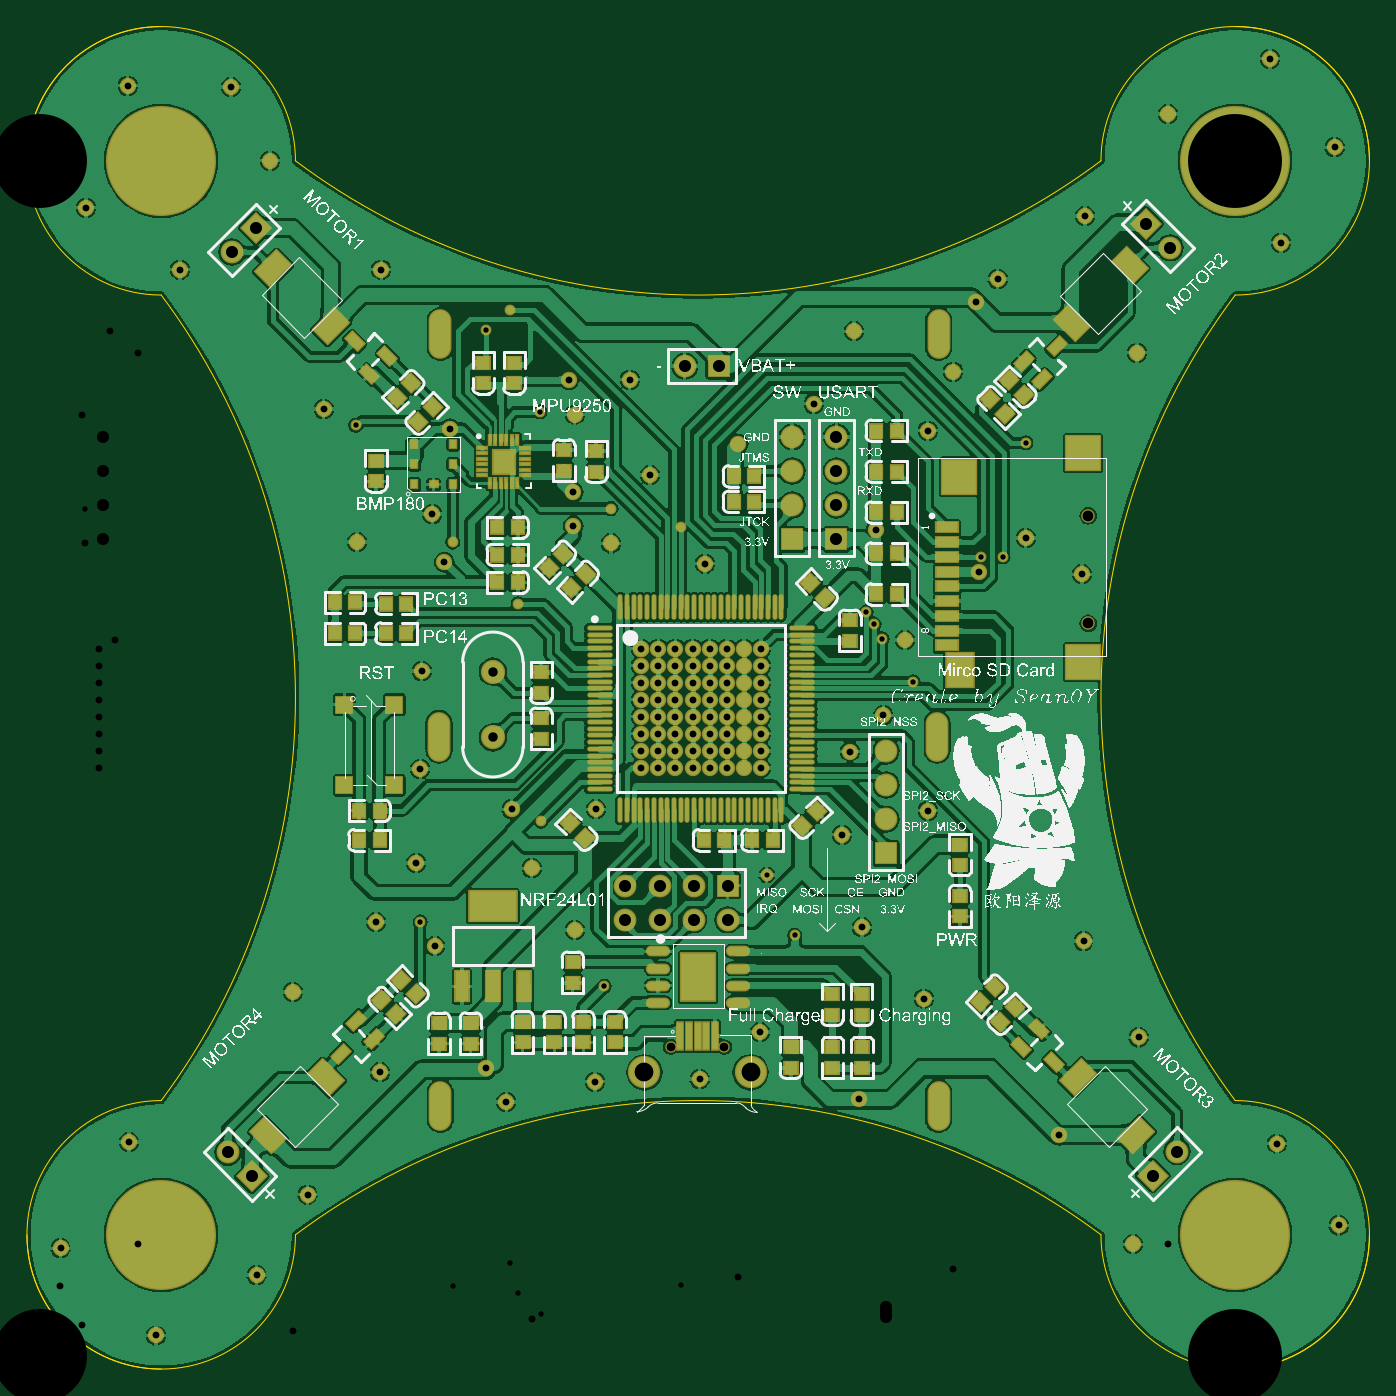
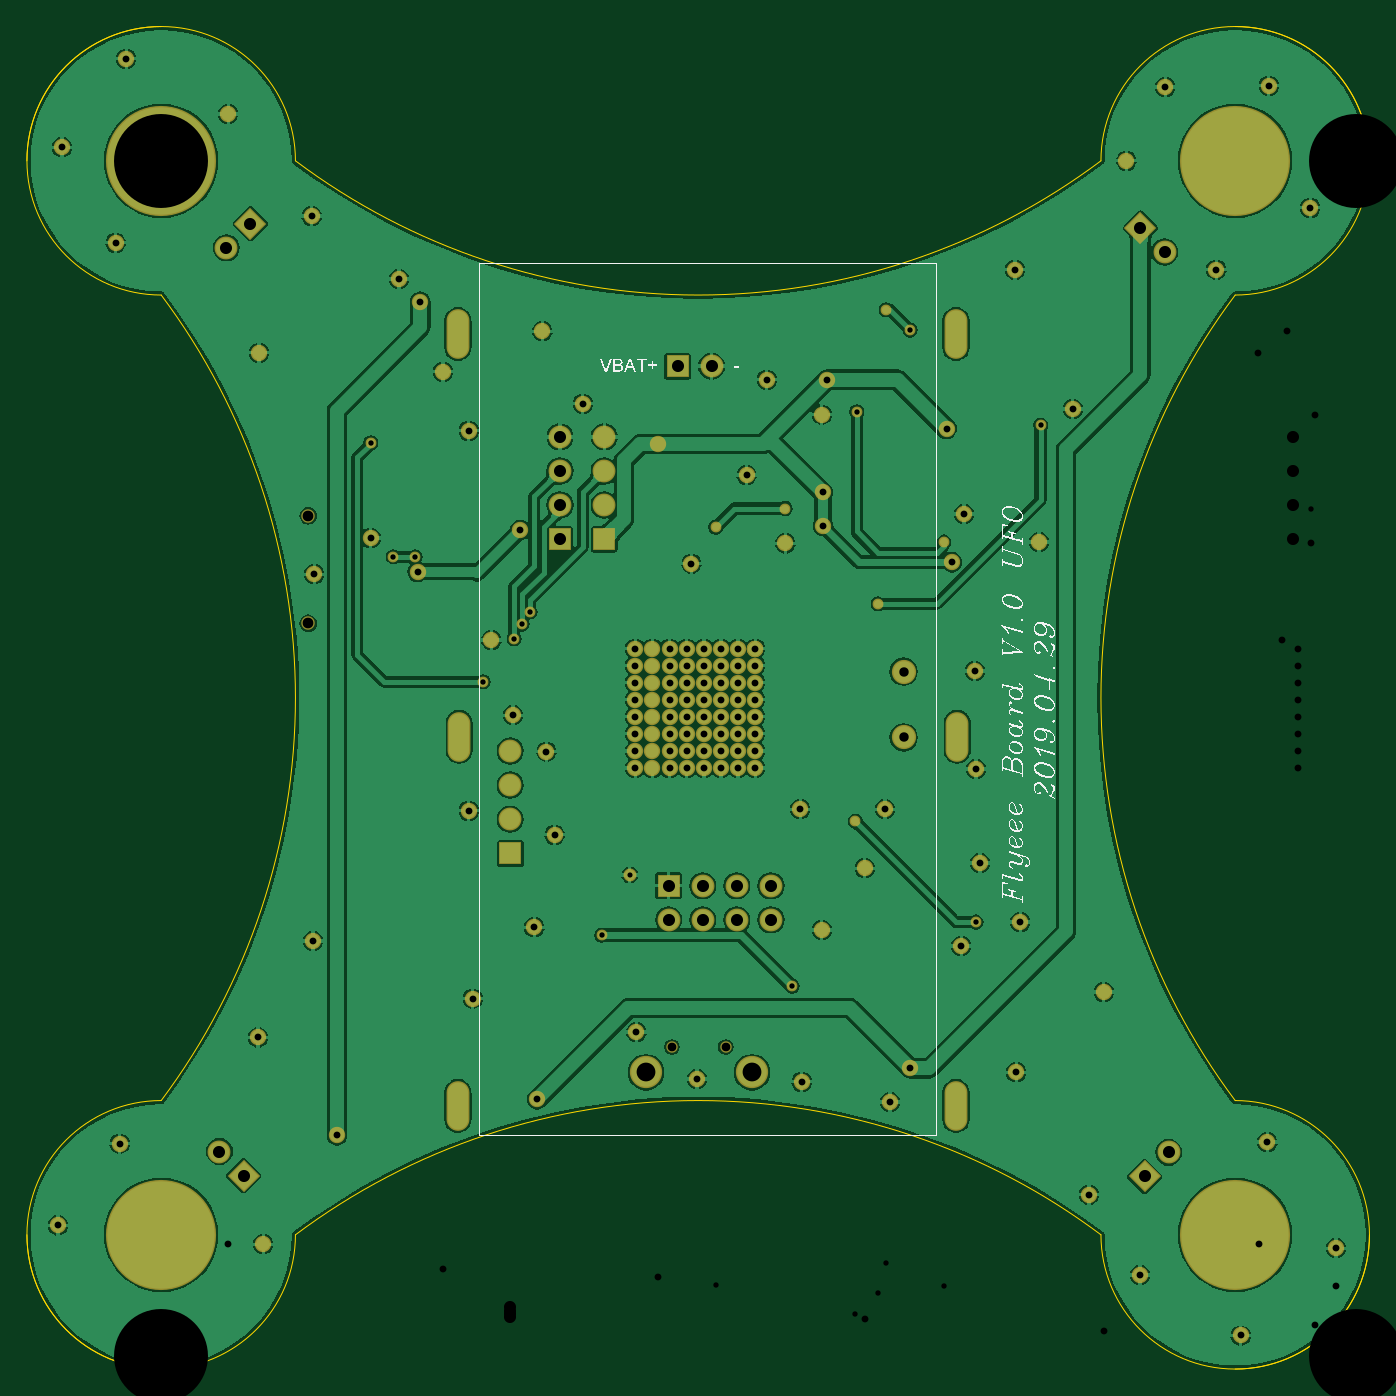
Circuit board: 10 layer files. Board 100.0 x 100.0 mm.
- drill: PCB1-RoundHoles.TXT (2890 bytes)
- drill: PCB1-SlotHoles.TXT (336 bytes)
- bottom_copper: PCB1.GBL (108668 bytes)
- bottom_silk: PCB1.GBO (20736 bytes)
- bottom_mask: PCB1.GBS (4756 bytes)
- outline: PCB1.GKO (690 bytes)
- top_copper: PCB1.GTL (266312 bytes)
- top_silk: PCB1.GTO (601669 bytes)
- paste: PCB1.GTP (8227 bytes)
- top_mask: PCB1.GTS (12915 bytes)

=== drill: PCB1-RoundHoles.TXT ===
M48
;Layer_Color=9474304
;FILE_FORMAT=2:5
INCH,LZ
;TYPE=PLATED
T1F00S00C0.01500
T2F00S00C0.01575
T3F00S00C0.02000
T4F00S00C0.02559
T5F00S00C0.02756
T6F00S00C0.03150
T7F00S00C0.03543
T8F00S00C0.05512
T10F00S00C0.27559
%
T01
X0216929Y0144882
T02
X0225197Y0127165
X0259842Y0201575
X0150787Y016063
X0115354Y0131102
X0169291Y0112205
X0144095Y022441
X0124803Y024252
X017126Y0252362
X0191732Y024685
X0150394Y0280709
X0141732Y031063
X0134646Y0304724
X0096457Y0276772
X0292913Y0271654
X0286221Y0238189
X0279921Y0238189
X0246063Y0222047
X0248425Y0218504
X0250787Y0214173
T03
X0009843Y0035433
X0037795Y0009843
X0067323Y0027559
X0082284Y0051181
X032441Y0036614
X0354331Y0009843
X0384646Y0042126
X0366535Y0066142
X0302756Y0068504
X0325984Y0097244
X0309842Y0125591
X0262992Y0108661
X0244882Y0129528
X0238976Y0156693
X0241339Y0181102
X0251181Y0191732
X0215298Y0191299
Y0196299
Y0201299
Y0206299
Y0211299
Y0186299
Y0181299
Y0176299
X0264173Y0163779
X0244094Y0079134
X0214961Y0098819
X0197244Y0085039
X0166535Y0084252
X0140551Y0078347
X0134646Y0088189
X0103543Y0087008
X0102362Y0131102
X0119685Y0124016
X0114173Y0148425
X0115354Y0175984
X0115748Y0204724
X0180101Y0206299
Y0211299
X0185129
Y0206299
Y0201299
Y0196299
Y0191299
Y0186299
Y0181299
Y0176299
X0190157
Y0181299
Y0186299
Y0191299
Y0196299
Y0201299
Y0206299
Y0211299
X0195186
Y0206299
Y0201299
Y0196299
Y0191299
Y0186299
Y0181299
Y0176299
X0200214
Y0181299
Y0186299
Y0191299
Y0196299
Y0201299
Y0206299
Y0211299
X0205242
Y0206299
Y0201299
Y0196299
Y0191299
Y0186299
Y0181299
Y0176299
X021027
Y0181299
Y0186299
Y0191299
Y0196299
Y0201299
Y0206299
Y0211299
X0180101Y0201299
Y0196299
Y0191299
Y0186299
Y0181299
Y0176299
X0166929Y0164173
X0142126
X0148031Y014685
X016063Y012874
X0077953Y011063
X0029921Y0066535
X0044882Y0322441
X0017323Y0340551
X007126Y0354331
X0103937Y0322441
X0087008Y0281496
X0124016Y0275787
X0118898Y0250787
X0122441Y0236614
X009685Y024252
X0160236Y0247244
Y0257087
X016063Y0279921
X0159055Y0290158
X0176772
X0182677Y0262205
X017126Y0242126
X0198819Y0236221
X0208661Y027126
X0230709Y0283071
X024252Y0304331
X0271654Y029252
X0264173Y0275197
X0249071Y0246063
X025748Y0213779
X0279134Y0233858
X0292913Y0243701
X0309449Y0233071
X032559Y0298031
X0310236Y0338189
X0284646Y0319685
X0278346Y0312992
X0367717Y0330315
X0334646Y036811
X0383465Y0358268
X0364567Y0384252
X0059842Y0375984
X0029528Y0376378
T04
X0188779Y0094433
X0204528
T05
X0136614Y0185236
Y0204527
T06
X0311221Y0218701
Y0250197
T07
X0330192Y0056714
X0337263Y0063785
X0251969Y015126
Y016126
Y017126
Y018126
X0205512Y0141732
Y0131732
X0195512
Y0141732
X0185512
Y0131732
X0175512
Y0141732
X0065959Y0056472
X0058888Y0063543
X0060081Y0327557
X0067153Y0334628
X0192913Y0294094
X0202913
X022441Y0273386
Y0263386
Y0253386
Y0243386
X0237402
Y0253386
Y0263386
Y0273386
X0328146Y0335906
X0335217Y0328835
T08
X0181102Y0087008
X0212205
T10
X003937Y003937
X0354331
X003937Y0354331
X0354331
M30

=== drill: PCB1-SlotHoles.TXT ===
M48
;Layer_Color=9474304
;FILE_FORMAT=2:5
INCH,LZ
;TYPE=PLATED
T9F00S00C0.05906
%
G90
G05
T09
G00X0267323Y0073228
M15
G01Y0081102
M16
G00X0266929Y0181496
M15
G01Y018937
M16
G00X0120866Y0181496
M15
G01Y018937
M16
G00X012126Y0073228
M15
G01Y0081102
M16
G00X012126Y0299606
M15
G01Y030748
M16
G00X0267323Y0299606
M15
G01Y030748
M16
M17
M30

=== bottom_copper: PCB1.GBL (108668 bytes, source omitted) ===
=== bottom_silk: PCB1.GBO (20736 bytes, source omitted) ===
=== bottom_mask: PCB1.GBS ===
G04 Layer_Color=16711935*
%FSLAX25Y25*%
%MOIN*%
G70*
G01*
G75*
%ADD87C,0.04800*%
%ADD88C,0.06706*%
%ADD89P,0.09483X4X270.0*%
%ADD90P,0.09483X4X360.0*%
%ADD91R,0.06706X0.06706*%
%ADD92R,0.06706X0.06706*%
%ADD93C,0.09461*%
%ADD94C,0.07099*%
%ADD95O,0.06706X0.14579*%
%ADD96C,0.03800*%
%ADD97C,0.03162*%
%ADD98C,0.03950*%
%ADD99C,0.03359*%
%ADD100C,0.32296*%
D87*
X309449Y233071D02*
D03*
X241339Y181102D02*
D03*
X251181Y191732D02*
D03*
X102362Y131102D02*
D03*
X160630Y128740D02*
D03*
X244882Y129528D02*
D03*
X242520Y304331D02*
D03*
X198819Y236221D02*
D03*
X171260Y242126D02*
D03*
X119685Y124016D02*
D03*
X103543Y87008D02*
D03*
X77953Y110630D02*
D03*
X29921Y66535D02*
D03*
X9843Y35433D02*
D03*
X37795Y9843D02*
D03*
X67323Y27559D02*
D03*
X82284Y51181D02*
D03*
X324410Y36614D02*
D03*
X354331Y9843D02*
D03*
X384646Y42126D02*
D03*
X366535Y66142D02*
D03*
X325984Y97244D02*
D03*
X309842Y125591D02*
D03*
X262992Y108661D02*
D03*
X264173Y163779D02*
D03*
X257480Y213779D02*
D03*
X292913Y243701D02*
D03*
X325590Y298031D02*
D03*
X367717Y330315D02*
D03*
X383465Y358268D02*
D03*
X364567Y384252D02*
D03*
X334646Y368110D02*
D03*
X310236Y338189D02*
D03*
X284646Y319685D02*
D03*
X230709Y283071D02*
D03*
X176772Y290158D02*
D03*
X103937Y322441D02*
D03*
X87008Y281496D02*
D03*
X96850Y242520D02*
D03*
X182677Y262205D02*
D03*
X44882Y322441D02*
D03*
X17323Y340551D02*
D03*
X29528Y376378D02*
D03*
X59842Y375984D02*
D03*
X71260Y354331D02*
D03*
X180101Y211299D02*
D03*
D03*
X185129D02*
D03*
X190157D02*
D03*
X195186D02*
D03*
X200214D02*
D03*
X215298D02*
D03*
X210270D02*
D03*
X205242D02*
D03*
X180101D02*
D03*
X205242Y206299D02*
D03*
X210270D02*
D03*
X215298D02*
D03*
X200214D02*
D03*
X195186D02*
D03*
X190157D02*
D03*
X185129D02*
D03*
X180101D02*
D03*
X205242Y201299D02*
D03*
X210270D02*
D03*
X215298D02*
D03*
X200214D02*
D03*
X195186D02*
D03*
X190157D02*
D03*
X185129D02*
D03*
X180101D02*
D03*
X205242Y196299D02*
D03*
X210270D02*
D03*
X215298D02*
D03*
X200214D02*
D03*
X195186D02*
D03*
X190157D02*
D03*
X185129D02*
D03*
X180101D02*
D03*
X205242Y191299D02*
D03*
X210270D02*
D03*
X215298D02*
D03*
X200214D02*
D03*
X195186D02*
D03*
X190157D02*
D03*
X185129D02*
D03*
X180101D02*
D03*
X205242Y186299D02*
D03*
X210270D02*
D03*
X215298D02*
D03*
X200214D02*
D03*
X195186D02*
D03*
X190157D02*
D03*
X185129D02*
D03*
X180101D02*
D03*
X205242Y181299D02*
D03*
X210270D02*
D03*
X215298D02*
D03*
X200214D02*
D03*
X195186D02*
D03*
X190157D02*
D03*
X185129D02*
D03*
X180101D02*
D03*
X205242Y176299D02*
D03*
X210270D02*
D03*
X215298D02*
D03*
X200214D02*
D03*
X195186D02*
D03*
X190157D02*
D03*
X185129D02*
D03*
X180101D02*
D03*
X214961Y98819D02*
D03*
X197244Y85039D02*
D03*
X166535Y84252D02*
D03*
X140551Y78347D02*
D03*
X114173Y148425D02*
D03*
X148031Y146850D02*
D03*
X115748Y204724D02*
D03*
X160630Y279921D02*
D03*
X118898Y250787D02*
D03*
X264173Y275197D02*
D03*
X271654Y292520D02*
D03*
X166929Y164173D02*
D03*
X142126D02*
D03*
X115354Y175984D02*
D03*
X238976Y156693D02*
D03*
X122441Y236614D02*
D03*
X160236Y247244D02*
D03*
X124016Y275787D02*
D03*
X160236Y257087D02*
D03*
X302756Y68504D02*
D03*
X278346Y312992D02*
D03*
X134646Y88189D02*
D03*
X244094Y79134D02*
D03*
X208661Y271260D02*
D03*
X249071Y246063D02*
D03*
X279134Y233858D02*
D03*
X159055Y290158D02*
D03*
D88*
X60081Y327557D02*
D03*
X335217Y328835D02*
D03*
X337263Y63785D02*
D03*
X58888Y63543D02*
D03*
X205512Y131732D02*
D03*
X195512Y141732D02*
D03*
Y131732D02*
D03*
X185512Y141732D02*
D03*
Y131732D02*
D03*
X175512Y141732D02*
D03*
Y131732D02*
D03*
X237402Y253386D02*
D03*
Y263386D02*
D03*
Y273386D02*
D03*
X224410Y253386D02*
D03*
Y263386D02*
D03*
Y273386D02*
D03*
X192913Y294094D02*
D03*
X251969Y161260D02*
D03*
Y171260D02*
D03*
Y181260D02*
D03*
D89*
X67153Y334628D02*
D03*
X330192Y56714D02*
D03*
D90*
X328146Y335906D02*
D03*
X65959Y56472D02*
D03*
D91*
X205512Y141732D02*
D03*
X202913Y294094D02*
D03*
D92*
X237402Y243386D02*
D03*
X224410D02*
D03*
X251969Y151260D02*
D03*
D93*
X212205Y87008D02*
D03*
X181102D02*
D03*
D94*
X136614Y204527D02*
D03*
Y185236D02*
D03*
D95*
X121260Y303543D02*
D03*
X267323D02*
D03*
Y77165D02*
D03*
X121260D02*
D03*
X120866Y185433D02*
D03*
X266929D02*
D03*
D96*
X216929Y144882D02*
D03*
D97*
X150394Y280709D02*
D03*
X96457Y276772D02*
D03*
X225197Y127165D02*
D03*
X169291Y112205D02*
D03*
X115354Y131102D02*
D03*
X124803Y242520D02*
D03*
X144095Y224410D02*
D03*
X134646Y304724D02*
D03*
X141732Y310630D02*
D03*
X250787Y214173D02*
D03*
X248425Y218504D02*
D03*
X246063Y222047D02*
D03*
X171260Y252362D02*
D03*
X292913Y271654D02*
D03*
X259842Y201575D02*
D03*
X279921Y238189D02*
D03*
X286221Y238189D02*
D03*
X150787Y160630D02*
D03*
X191732Y246850D02*
D03*
D98*
X311221Y250197D02*
D03*
Y218701D02*
D03*
D99*
X188779Y94433D02*
D03*
X204528D02*
D03*
D100*
X354331Y39370D02*
D03*
X39370D02*
D03*
Y354331D02*
D03*
X354331D02*
D03*
M02*

=== outline: PCB1.GKO ===
G04 Layer_Color=16711935*
%FSLAX25Y25*%
%MOIN*%
G70*
G01*
G75*
%ADD55C,0.00100*%
D55*
X354331Y314961D02*
G03*
X354331Y78740I157480J-118110D01*
G01*
X39370D02*
G03*
X39370Y0I0J-39370D01*
G01*
Y78740D02*
G03*
X39370Y314961I-157480J118110D01*
G01*
Y393701D02*
G03*
X39370Y314961I0J-39370D01*
G01*
X354331D02*
G03*
X354331Y393701I0J39370D01*
G01*
Y0D02*
G03*
X354331Y78740I0J39370D01*
G01*
X78740Y354331D02*
G03*
X0Y354331I-39370J0D01*
G01*
X78740D02*
G03*
X314961Y354331I118110J157480D01*
G01*
X393701D02*
G03*
X314961Y354331I-39370J0D01*
G01*
Y39370D02*
G03*
X393701Y39370I39370J0D01*
G01*
X314961D02*
G03*
X78740Y39370I-118110J-157480D01*
G01*
X0D02*
G03*
X78740Y39370I39370J0D01*
G01*
M02*

=== top_copper: PCB1.GTL (266312 bytes, source omitted) ===
=== top_silk: PCB1.GTO (601669 bytes, source omitted) ===
=== paste: PCB1.GTP (8227 bytes, source omitted) ===
=== top_mask: PCB1.GTS (12915 bytes, source omitted) ===
